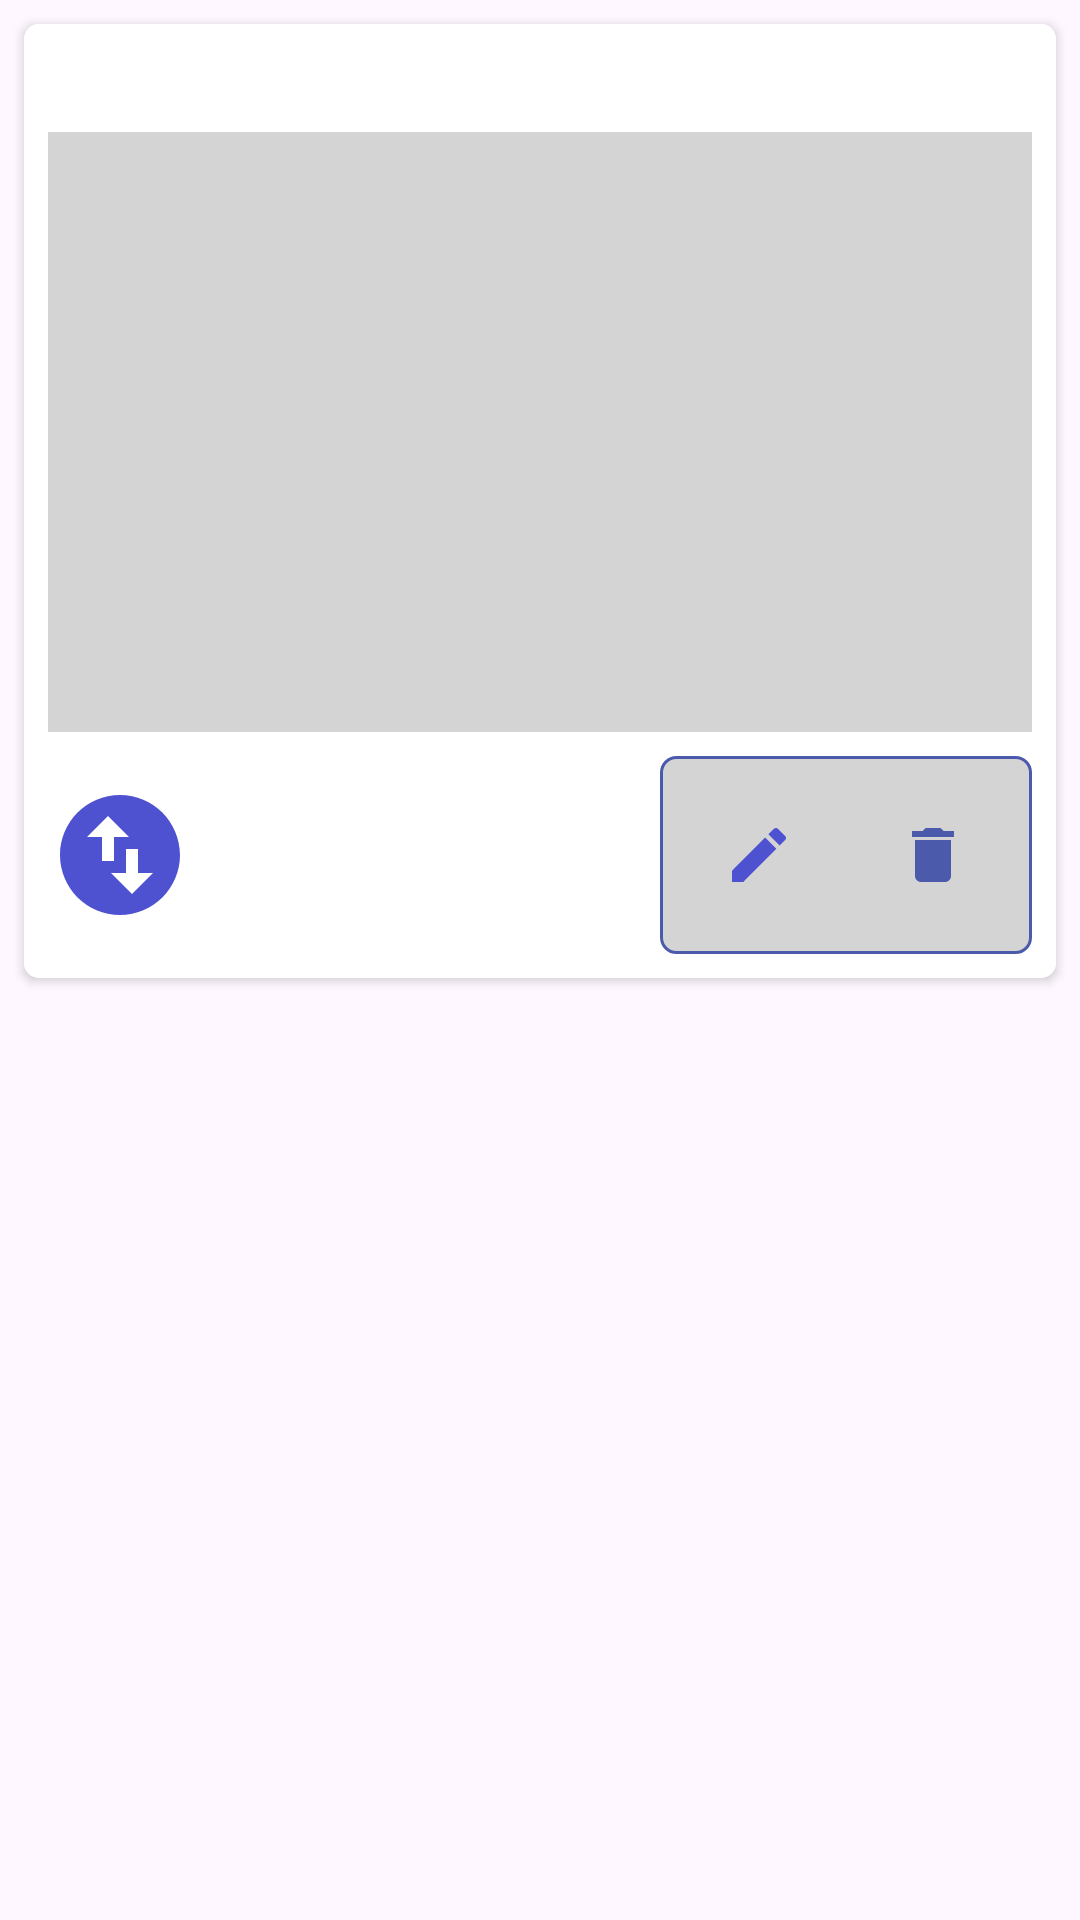

Produce the Android XML layout that renders to this screen, including the resource entries it uses.
<!-- AndroidManifest.xml: application theme Theme.CashBash -->
<!-- res/layout/select_image_item.xml -->
<?xml version="1.0" encoding="utf-8"?>
<LinearLayout xmlns:android="http://schemas.android.com/apk/res/android"
    xmlns:app="http://schemas.android.com/apk/res-auto"
    xmlns:tools="http://schemas.android.com/tools"
    android:layout_width="match_parent"
    android:layout_height="wrap_content">

    <androidx.cardview.widget.CardView
        android:layout_width="match_parent"
        android:layout_height="wrap_content"
        android:layout_margin="8dp"
        android:layout_marginBottom="8dp"
        app:cardCornerRadius="5dp">

        <androidx.constraintlayout.widget.ConstraintLayout
            android:layout_width="match_parent"
            android:layout_height="match_parent"
            android:background="@color/white">

            <TextView
                android:id="@+id/tvTitle"
                android:layout_width="wrap_content"
                android:layout_height="wrap_content"
                android:layout_marginTop="8dp"
                android:textColor="@color/black"
                app:layout_constraintEnd_toEndOf="parent"
                app:layout_constraintStart_toStartOf="parent"
                app:layout_constraintTop_toTopOf="parent" />

            <LinearLayout
                android:id="@+id/line"
                android:layout_width="0dp"
                android:layout_height="1dp"
                android:background="#3F51B5"
                android:orientation="horizontal"
                app:layout_constraintEnd_toEndOf="@+id/tvTitle"
                app:layout_constraintStart_toStartOf="@+id/tvTitle"
                app:layout_constraintTop_toBottomOf="@+id/tvTitle"></LinearLayout>

            <ImageView
                android:id="@+id/imContent"
                android:layout_width="0dp"
                android:layout_height="200dp"
                android:layout_margin="8dp"
                android:background="@color/grey"
                android:contentDescription="@string/im_content_desc"
                android:scaleType="centerCrop"
                app:layout_constraintBottom_toTopOf="@+id/linearContainer"
                app:layout_constraintEnd_toEndOf="parent"
                app:layout_constraintStart_toStartOf="parent"
                app:layout_constraintTop_toBottomOf="@+id/line"
                tools:srcCompat="@tools:sample/backgrounds/scenic" />

            <ImageButton
                android:id="@+id/imDrag"
                android:layout_width="48dp"
                android:layout_height="48dp"
                android:layout_marginStart="8dp"
                android:layout_marginBottom="8dp"
                android:background="@null"
                android:contentDescription="@string/im_drag_desc"
                android:scaleType="centerCrop"
                app:layout_constraintBottom_toBottomOf="parent"
                app:layout_constraintStart_toStartOf="parent"
                app:layout_constraintTop_toTopOf="@+id/linearContainer"
                app:srcCompat="@drawable/baseline_drag" />

            <LinearLayout
                android:id="@+id/linearContainer"
                android:layout_width="wrap_content"
                android:layout_height="match_parent"
                android:layout_marginEnd="8dp"
                android:layout_marginBottom="8dp"
                android:background="@drawable/edit_image_bg"
                android:gravity="center"
                android:orientation="horizontal"
                app:layout_constraintBottom_toBottomOf="parent"
                app:layout_constraintEnd_toEndOf="parent">

                <ImageButton
                    android:id="@+id/imEdImage"
                    android:layout_width="50dp"
                    android:layout_height="50dp"
                    android:layout_marginStart="8dp"
                    android:layout_marginTop="8dp"
                    android:layout_marginEnd="4dp"
                    android:layout_marginBottom="8dp"
                    android:background="@drawable/edit_image_button"
                    android:contentDescription="@string/ib_edit_image"
                    app:srcCompat="@drawable/baseline_edit" />

                <ImageButton
                    android:id="@+id/imDelImage"
                    android:layout_width="50dp"
                    android:layout_height="50dp"
                    android:layout_marginStart="4dp"
                    android:layout_marginTop="8dp"
                    android:layout_marginEnd="8dp"
                    android:layout_marginBottom="8dp"
                    android:background="@drawable/edit_image_button"
                    android:contentDescription="@string/delete_image"
                    app:srcCompat="@drawable/baseline_delete" />
            </LinearLayout>

            <ProgressBar
                android:id="@+id/pBar"
                style="?android:attr/progressBarStyle"
                android:layout_width="wrap_content"
                android:layout_height="wrap_content"
                android:visibility="gone"
                app:layout_constraintBottom_toBottomOf="parent"
                app:layout_constraintEnd_toEndOf="parent"
                app:layout_constraintStart_toStartOf="parent"
                app:layout_constraintTop_toTopOf="@+id/tvTitle" />
        </androidx.constraintlayout.widget.ConstraintLayout>
    </androidx.cardview.widget.CardView>

</LinearLayout>
<!-- resources referenced by this layout -->
<resources>
  <color name="black">#FF000000</color>
  <color name="grey">#D5D4D4</color>
  <color name="white">#FFFFFFFF</color>
  <!-- drawable baseline_delete (drawable) -->
  <vector android:height="24dp" android:tint="@color/purple"
      android:viewportHeight="24" android:viewportWidth="24"
      android:width="24dp" xmlns:android="http://schemas.android.com/apk/res/android">
      <path android:fillColor="@android:color/white" android:pathData="M6,19c0,1.1 0.9,2 2,2h8c1.1,0 2,-0.9 2,-2V7H6v12zM19,4h-3.5l-1,-1h-5l-1,1H5v2h14V4z"/>
  </vector>
  <!-- drawable baseline_drag (drawable) -->
  <vector android:height="24dp" android:tint="#4E51D0"
      android:viewportHeight="24" android:viewportWidth="24"
      android:width="24dp" xmlns:android="http://schemas.android.com/apk/res/android">
      <path android:fillColor="@android:color/white" android:pathData="M12,2C6.48,2 2,6.48 2,12s4.48,10 10,10 10,-4.48 10,-10S17.52,2 12,2zM6.5,9L10,5.5 13.5,9L11,9v4L9,13L9,9L6.5,9zM17.5,15L14,18.5 10.5,15L13,15v-4h2v4h2.5z"/>
  </vector>
  <!-- drawable baseline_edit (drawable) -->
  <vector android:height="24dp" android:tint="#4E51D0"
      android:viewportHeight="24" android:viewportWidth="24"
      android:width="24dp" xmlns:android="http://schemas.android.com/apk/res/android">
      <path android:fillColor="@android:color/white" android:pathData="M3,17.25V21h3.75L17.81,9.94l-3.75,-3.75L3,17.25zM20.71,7.04c0.39,-0.39 0.39,-1.02 0,-1.41l-2.34,-2.34c-0.39,-0.39 -1.02,-0.39 -1.41,0l-1.83,1.83 3.75,3.75 1.83,-1.83z"/>
  </vector>
  <!-- drawable edit_image_bg (drawable) -->
  <?xml version="1.0" encoding="utf-8"?>
  <shape xmlns:android="http://schemas.android.com/apk/res/android" android:shape="rectangle">
      <corners android:radius="5dp"/>
      <solid android:color="@color/grey"/>
      <stroke android:color="@color/purple" android:width="1dp"/>
  
  </shape>
  <string name="delete_image">Удалить</string>
  <string name="ib_edit_image">Кнопка редактирования изображения</string>
  <string name="im_content_desc">Изображение</string>
  <string name="im_drag_desc">Передвижение изображения вверх/вниз</string>
  <style name="Theme.CashBash" parent="Base.Theme.CashBash" />
  <color name="purple">#4C5AAC</color>
  <style name="Base.Theme.CashBash" parent="Theme.Material3.DayNight.NoActionBar">
          
          
      </style>
</resources>
